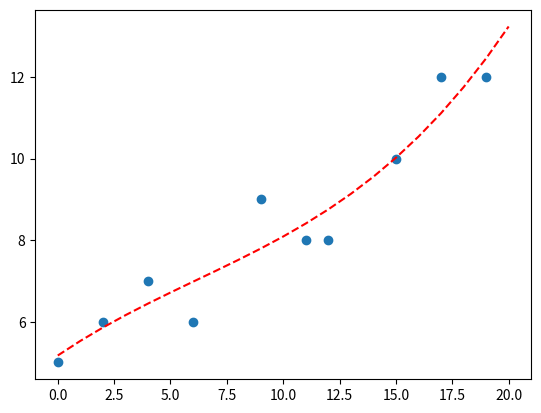

Generate this figure with matplotlib:
import numpy as np
from matplotlib import pyplot as plt

#Data variance
X = np.array([0,2,4,6,9,11,12,15,17,19])
Y = np.array([5,6,7,6,9,8,8,10,12,12])

#Regression order
Order = 3
n = Order+1

#Matrix of z
Z = np.zeros(shape=(n, X.size))
for i in reversed(range(n)):
    Z[i]= X**(Order-i)
Ztr = np.transpose(Z)
A = Z.dot(Ztr)
B = Z.dot(Y) 

#Creating Augmented Matrix
a = np.zeros((n,n+1))

for i in range(n):
    a[:,i] = A[:,i]
a[:,-1]=B

#print (Z)
#print (Ztr)
#print ("A =")
print (A)
#print ("B =")
print ("")
print (B)
print ("")

print ("Gauss Jordan =")
print (a)
print ("")

#Gauss Jordan Elimination, only trivial matrix
x = np.zeros(n)
for i in range(n):
    for j in range(n):
        if i != j:
            ratio = a[j][i]/a[i][i]

            for k in range(n+1):
            	a[j][k] = a[j][k] - ratio * a[i][k]
            	
for i in range(n):
	x[i] = a[i][n]/a[i][i]

print('The solutions are: ')

for i in range(n):
    print('X%d = %0.5f' %(i+1,x[i]), end = ' ')

x_ = np.linspace(0, 20, 21)
y_ = x[0]*x_**3 + x[1]*x_**2 + x[2]*x_**1 + x[3]


plt.scatter(X, Y)
#plt.plot(X, Y)
plt.plot(x_, y_, '--', color="red")
plt.show()
